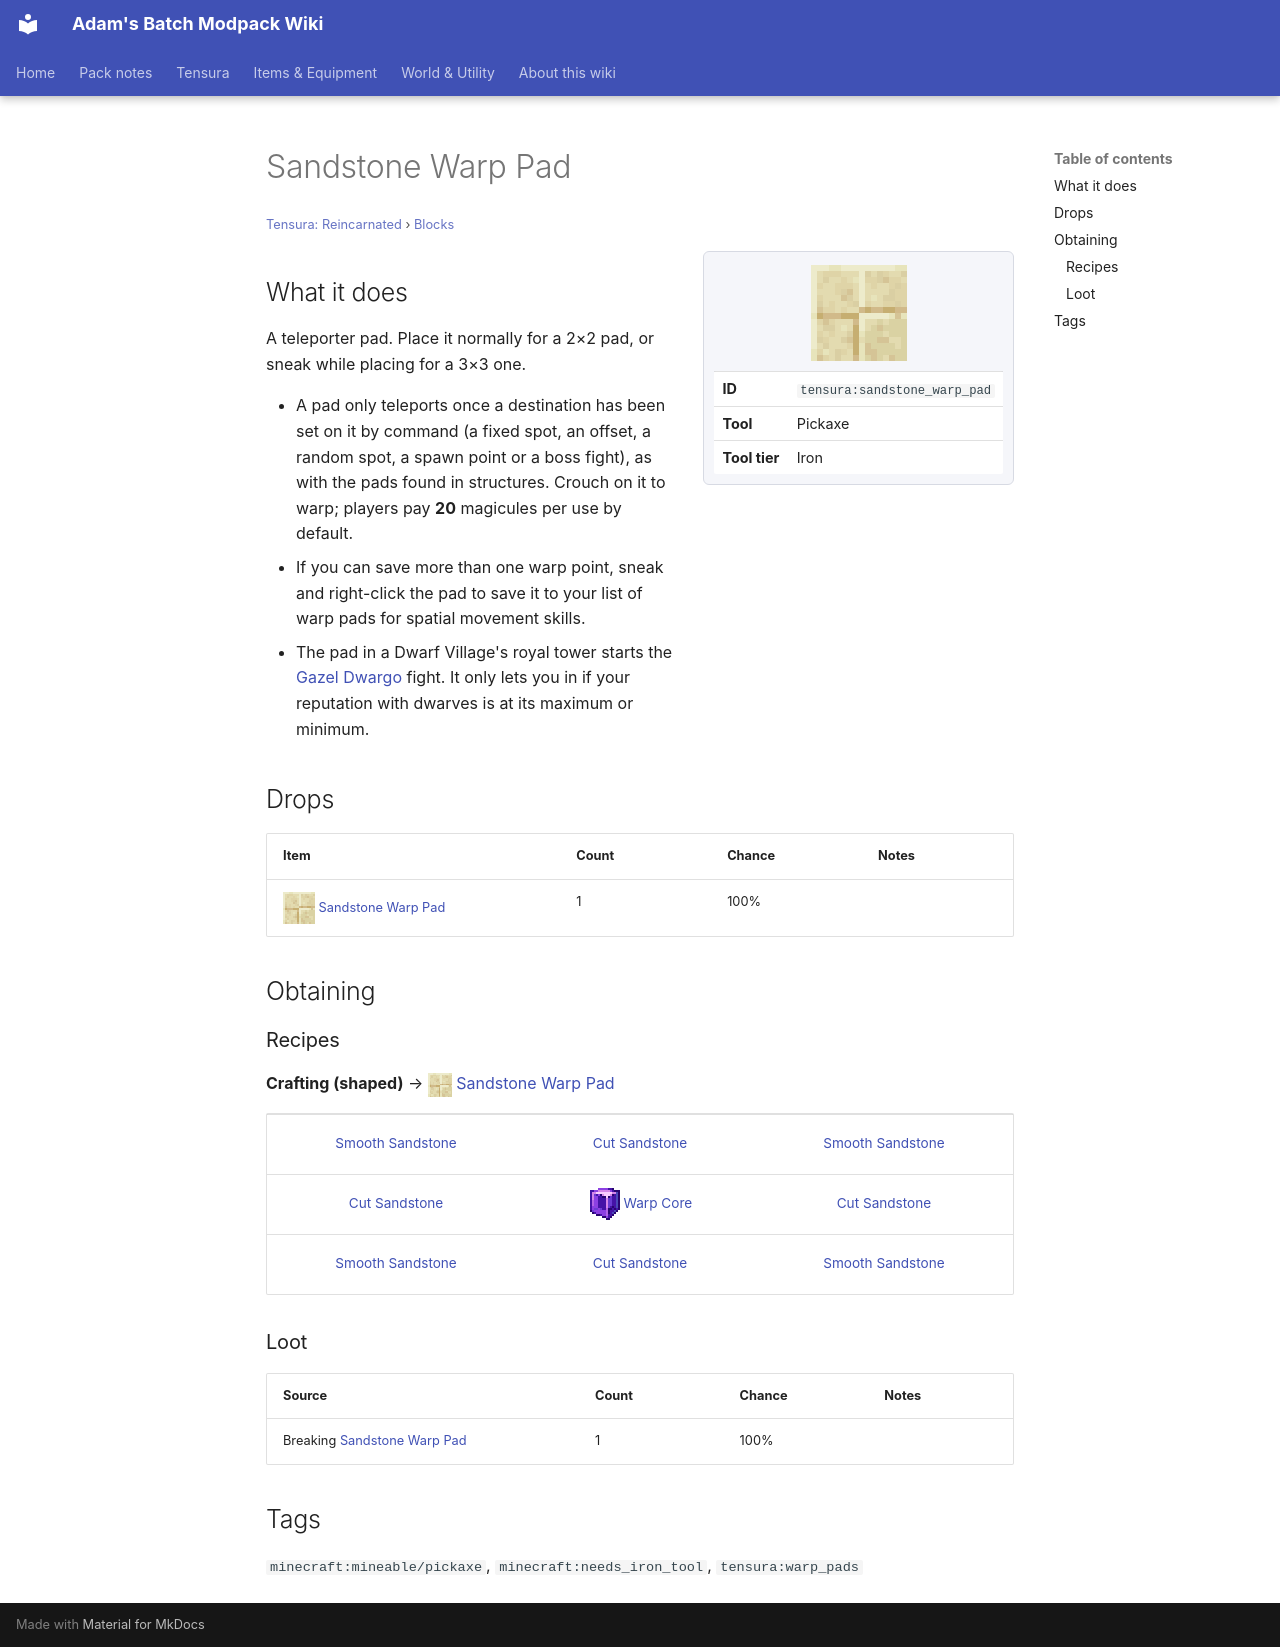

repository: Proteus-Nell/Adams-Batch-MC-Modpack-Wiki · page: tensura-reincarnated/blocks/sandstone-warp-pad/index.html · generator: mkdocs

# Sandstone Warp Pad

<small>[Tensura: Reincarnated](../index.md) &rsaquo; [Blocks](index.md)</small>

<div class="infobox" markdown>

![Sandstone Warp Pad](../../assets/icons/tensura/item/sandstone_warp_pad.png)

| | |
|---|---|
| **ID** | `tensura:sandstone_warp_pad` |
| **Tool** | Pickaxe |
| **Tool tier** | Iron |

</div>

## What it does

A teleporter pad. Place it normally for a 2×2 pad, or sneak while placing for a 3×3 one.

- A pad only teleports once a destination has been set on it by command (a fixed spot, an offset, a random spot, a spawn point or a boss fight), as with the pads found in structures. Crouch on it to warp; players pay **20** magicules per use by default.
- If you can save more than one warp point, sneak and right-click the pad to save it to your list of warp pads for spatial movement skills.
- The pad in a Dwarf Village's royal tower starts the [Gazel Dwargo](../mobs/gazel-dwargo.md) fight. It only lets you in if your reputation with dwarves is at its maximum or minimum.



## Drops

| Item | Count | Chance | Notes |
|---|---|---|---|
| ![](../../assets/icons/tensura/item/sandstone_warp_pad.png) [Sandstone Warp Pad](sandstone-warp-pad.md) | 1 | 100% |  |

## Obtaining

### Recipes

**Crafting (shaped)** &rarr; ![](../../assets/icons/tensura/item/sandstone_warp_pad.png) [Sandstone Warp Pad](sandstone-warp-pad.md)

<div class="recipe" markdown>

| | | |
|---|---|---|
|  [Smooth Sandstone](https://minecraft.wiki/w/Smooth_Sandstone) |  [Cut Sandstone](https://minecraft.wiki/w/Cut_Sandstone) |  [Smooth Sandstone](https://minecraft.wiki/w/Smooth_Sandstone) |
|  [Cut Sandstone](https://minecraft.wiki/w/Cut_Sandstone) | ![](../../assets/icons/tensura/item/warp_core.png) [Warp Core](../items/materials/warp-core.md) |  [Cut Sandstone](https://minecraft.wiki/w/Cut_Sandstone) |
|  [Smooth Sandstone](https://minecraft.wiki/w/Smooth_Sandstone) |  [Cut Sandstone](https://minecraft.wiki/w/Cut_Sandstone) |  [Smooth Sandstone](https://minecraft.wiki/w/Smooth_Sandstone) |

</div>

### Loot

| Source | Count | Chance | Notes |
|---|---|---|---|
| Breaking [Sandstone Warp Pad](sandstone-warp-pad.md) | 1 | 100% |  |

## Tags

`minecraft:mineable/pickaxe`, `minecraft:needs_iron_tool`, `tensura:warp_pads`
